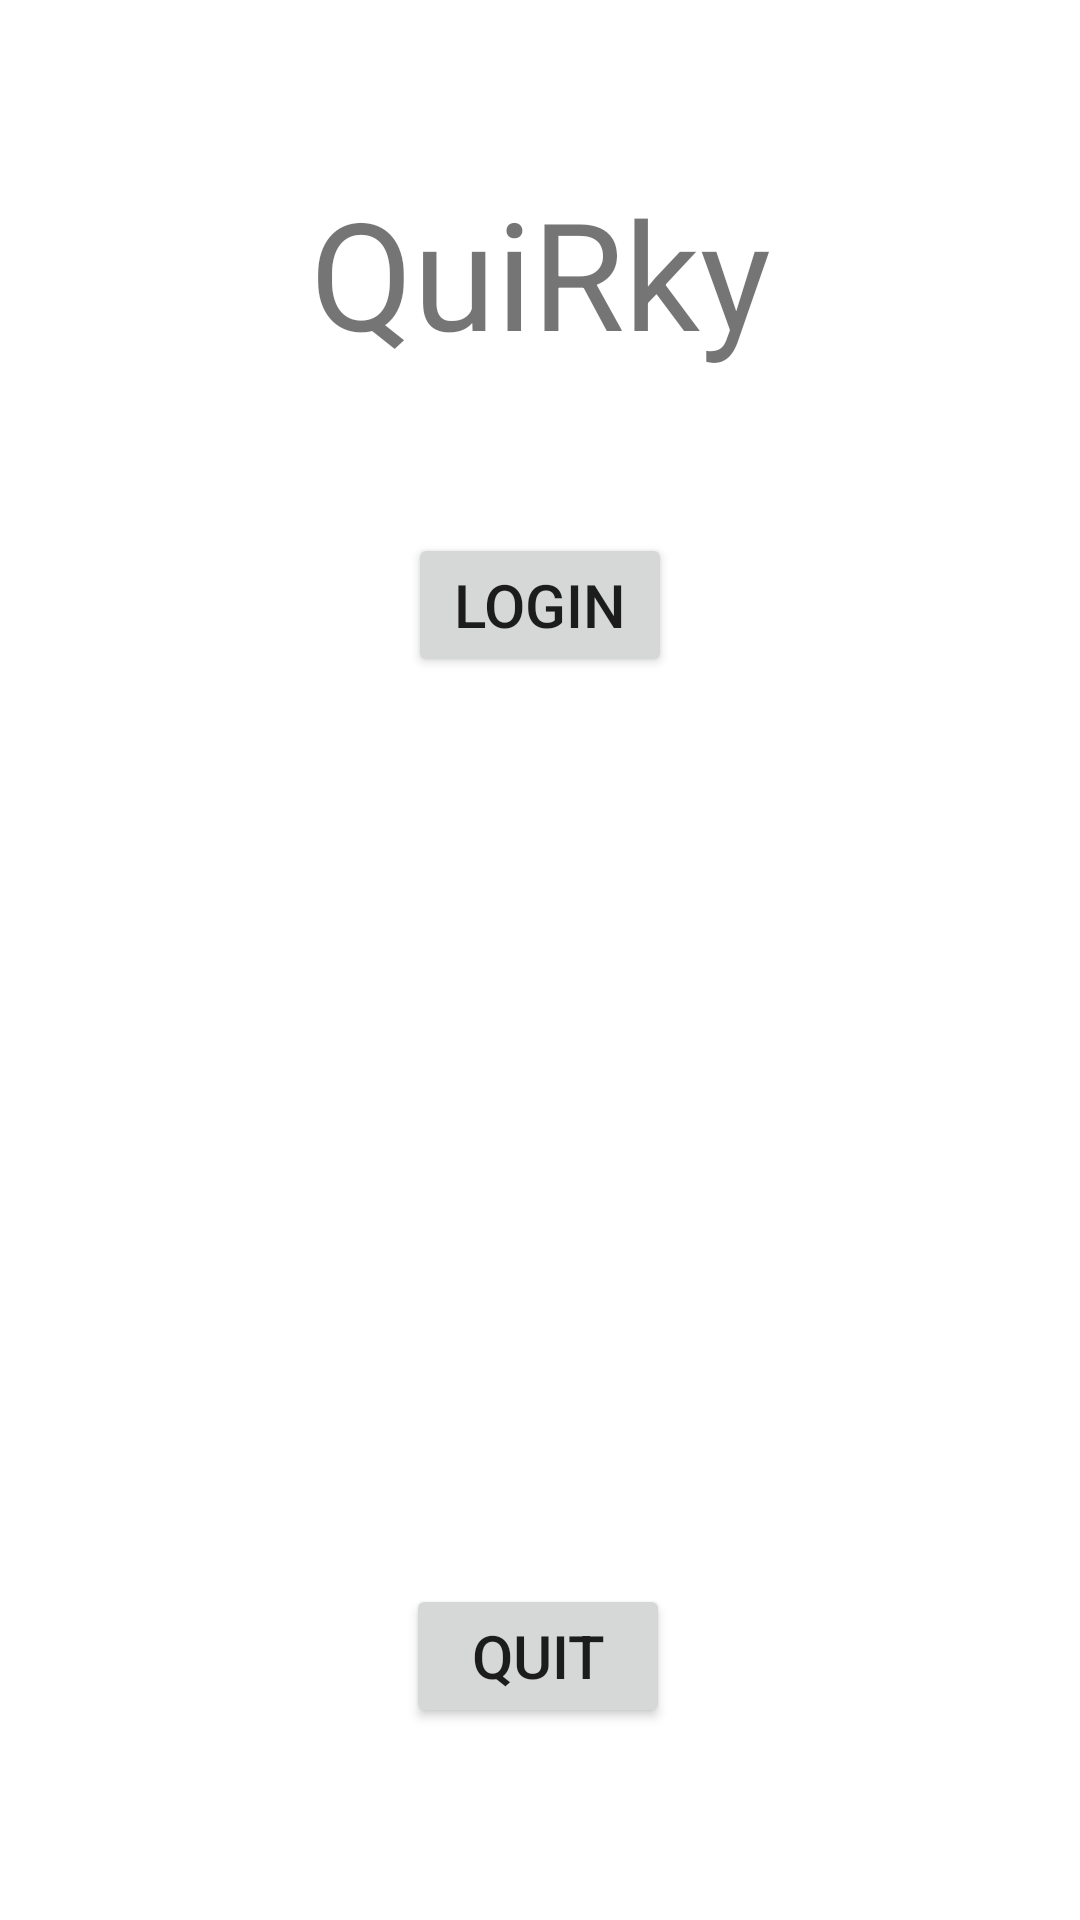

Write the Android layout XML for this screen, with the resource values it uses.
<!-- AndroidManifest.xml: application theme Theme.QuiRky -->
<!-- res/layout/activity_login.xml -->
<?xml version="1.0" encoding="utf-8"?>

<androidx.constraintlayout.widget.ConstraintLayout xmlns:android="http://schemas.android.com/apk/res/android"
    xmlns:app="http://schemas.android.com/apk/res-auto"
    xmlns:tools="http://schemas.android.com/tools"
    android:layout_width="match_parent"
    android:layout_height="match_parent"
    tools:context=".activities.LoginActivity">

    <TextView
        android:layout_width="wrap_content"
        android:layout_height="wrap_content"
        android:text="QuiRky"
        android:textSize="50dp"
        app:layout_constraintBottom_toBottomOf="parent"
        app:layout_constraintLeft_toLeftOf="parent"
        app:layout_constraintRight_toRightOf="parent"
        app:layout_constraintTop_toTopOf="parent"
        app:layout_constraintVertical_bias="0.1" />

    <Button
        android:id="@+id/getStarted"
        android:layout_width="wrap_content"
        android:layout_height="wrap_content"
        android:text="Login"
        android:textSize="20sp"
        app:layout_constraintBottom_toBottomOf="parent"
        app:layout_constraintLeft_toLeftOf="parent"
        app:layout_constraintRight_toRightOf="parent"
        app:layout_constraintTop_toTopOf="parent"
        app:layout_constraintVertical_bias="0.3" />

    <Button
        android:id="@+id/quit"
        android:layout_width="wrap_content"
        android:layout_height="wrap_content"
        android:layout_marginBottom="64dp"
        android:text="Quit"
        android:textSize="20sp"
        app:layout_constraintBottom_toBottomOf="parent"
        app:layout_constraintHorizontal_bias="0.498"
        app:layout_constraintLeft_toLeftOf="parent"
        app:layout_constraintRight_toRightOf="parent" />

</androidx.constraintlayout.widget.ConstraintLayout>
<!-- resources referenced by this layout -->
<resources>
  <style name="Theme.QuiRky" parent="Theme.MaterialComponents.DayNight.DarkActionBar">
          
          <item name="colorPrimary">@color/purple_500</item>
          <item name="colorPrimaryVariant">@color/purple_700</item>
          <item name="colorOnPrimary">@color/white</item>
          
          <item name="colorSecondary">@color/teal_200</item>
          <item name="colorSecondaryVariant">@color/teal_700</item>
          <item name="colorOnSecondary">@color/black</item>
          
          <item name="android:statusBarColor" tools:targetApi="l">?attr/colorPrimaryVariant</item>
          
      </style>
  <color name="purple_500">#FF6200EE</color>
  <color name="purple_700">#FF3700B3</color>
  <color name="white">#FFFFFFFF</color>
  <color name="teal_200">#FF03DAC5</color>
  <color name="teal_700">#FF018786</color>
  <color name="black">#FF000000</color>
</resources>
